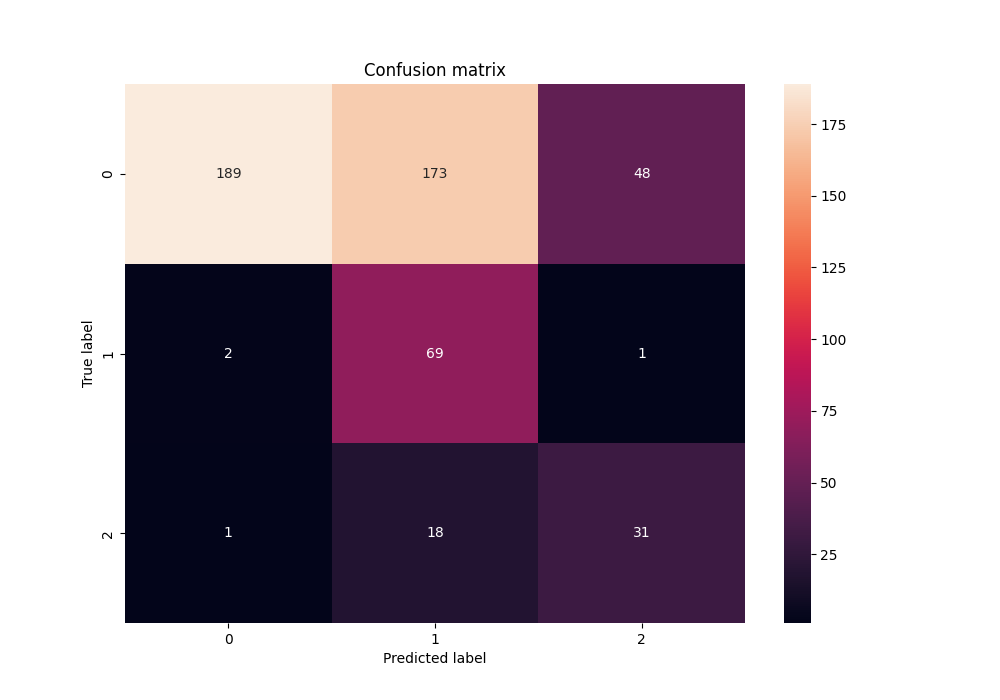

Source data for this figure (header and first rows):
1.890000000000000000e+02, 1.730000000000000000e+02, 4.800000000000000000e+01
2.000000000000000000e+00, 6.900000000000000000e+01, 1.000000000000000000e+00
1.000000000000000000e+00, 1.800000000000000000e+01, 3.100000000000000000e+01
